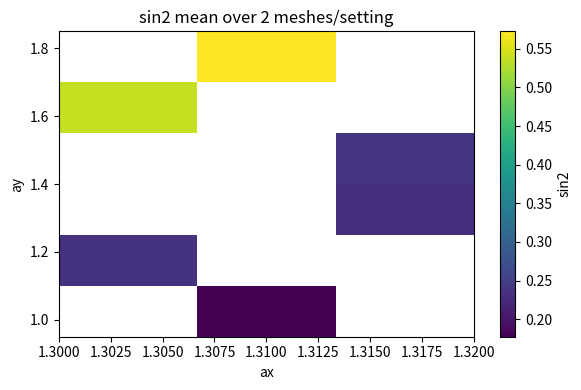

This chart was generated by the following Python code:
import numpy as np
import pandas as pd
from pathlib import Path
import argparse
import matplotlib.pyplot as plt
from scipy.sparse import coo_matrix, diags, bmat, csc_matrix
from scipy.sparse.linalg import spsolve

# ----------------------------
# Geometry & DEC utilities
# ----------------------------

def tri_area(p,q,r):
    return 0.5 * abs(np.cross(q - p, r - p))

def circumcenter(p,q,r):
    A = q - p
    B = r - p
    AdotA = np.dot(A,A)
    BdotB = np.dot(B,B)
    cross = A[0]*B[1] - A[1]*B[0]
    if abs(cross) < 1e-14:
        return (p+q+r)/3.0
    t = 0.5 * np.array([[ B[1], -A[1]],
                        [-B[0],  A[0]]]) @ np.array([AdotA, BdotB]) / (cross)
    return p + t

def build_torus_grid(Lx, Ly, jitter, ax, ay, seed):
    rng = np.random.default_rng(seed)

    def vid(i,j): return (i % Lx) + Lx * (j % Ly)

    xv = np.arange(Lx)
    yv = np.arange(Ly)
    X,Y = np.meshgrid(xv, yv, indexing='xy')
    X = X.reshape(-1)
    Y = Y.reshape(-1)

    P = np.stack([X/Lx, Y/Ly], axis=1).astype(float)
    P[:,0] *= ax
    P[:,1] *= ay
    if jitter > 0:
        P += jitter * np.column_stack([rng.standard_normal(P.shape[0]),
                                       rng.standard_normal(P.shape[0])]) / max(Lx,Ly)

    V = Lx*Ly

    F_list = []
    for j in range(Ly):
        for i in range(Lx):
            v00 = vid(i,j)
            v10 = vid(i+1,j)
            v01 = vid(i,j+1)
            v11 = vid(i+1,j+1)
            F_list.append((v00,v10,v11))
            F_list.append((v00,v11,v01))
    F = np.array(F_list, dtype=np.int32)
    Fcnt = F.shape[0]

    edge_dict = {}
    def add_edge(a,b):
        if a>b: a,b = b,a
        if (a,b) not in edge_dict:
            edge_dict[(a,b)] = len(edge_dict)
        return edge_dict[(a,b)]

    face_edges = np.zeros((Fcnt,3), dtype=np.int32)
    face_signs = np.zeros((Fcnt,3), dtype=np.int8)
    for fi,(a,b,c) in enumerate(F):
        trip = [(a,b),(b,c),(c,a)]
        for k,(u,v) in enumerate(trip):
            if u < v:
                ei = add_edge(u,v); s = +1
            else:
                ei = add_edge(v,u); s = -1
            face_edges[fi,k] = ei
            face_signs[fi,k] = s

    E_pairs = np.array(list(edge_dict.keys()), dtype=np.int32)
    Ecnt = E_pairs.shape[0]
    rows = np.repeat(np.arange(Ecnt), 2)
    cols = np.concatenate([E_pairs[:,0], E_pairs[:,1]])
    vals = np.concatenate([-np.ones(Ecnt), np.ones(Ecnt)])
    d0 = coo_matrix((vals,(rows,cols)), shape=(Ecnt, V)).tocsr()

    cx = np.zeros(Ecnt)
    cy = np.zeros(Ecnt)
    for i in range(Lx):
        a = vid(i,0); b = vid(i+1,0)
        u,v = (a,b) if a<b else (b,a)
        ei = edge_dict[(u,v)]
        s  = +1 if (a<b) else -1
        cx[ei] += s
    for j in range(Ly):
        a = vid(0,j); b = vid(0,j+1)
        u,v = (a,b) if a<b else (b,a)
        ei = edge_dict[(u,v)]
        s  = +1 if (a<b) else -1
        cy[ei] += s

    return P, V, E_pairs, F, d0, face_edges, face_signs, cx, cy

def circum_star1(P, E_pairs, F, face_edges, face_signs):
    V = P.shape[0]
    Ecnt = E_pairs.shape[0]
    Fcnt = F.shape[0]

    C = np.zeros((Fcnt,2))
    for fi,(a,b,c) in enumerate(F):
        C[fi,:] = circumcenter(P[a], P[b], P[c])

    adj = [[] for _ in range(Ecnt)]
    for fi in range(Fcnt):
        for k in range(3):
            ei = face_edges[fi,k]
            adj[ei].append(fi)

    primal_len = np.linalg.norm(P[E_pairs[:,1]] - P[E_pairs[:,0]], axis=1)
    dual_len   = np.zeros(Ecnt)
    for ei in range(Ecnt):
        faces = adj[ei]
        if len(faces) != 2:
            dual_len[ei] = 1e-9
        else:
            f0,f1 = faces
            dual_len[ei] = np.linalg.norm(C[f1] - C[f0])

    w = dual_len / np.maximum(primal_len, 1e-14)
    return diags(w), w

def assemble_coclosed_form(d0, star1):
    return (d0.T @ star1).tocsr()   # (V x E)

def solve_harmonic_with_periods(star1, delta, c, period):
    """
    Minimize (1/2) ωᵀ⋆1ω  s.t.  δ ω = 0  and  cᵀ ω = period.
    KKT:
      [⋆1   δᵀ   cᵀ][ω] = [0]
      [δ     0    0][λ]   [0]
      [c     0    0][μ]   [p]
    """
    Ecnt = star1.shape[0]
    Vcnt = delta.shape[0]

    A = star1.tocsc()
    B = delta.tocsc()                     # (V x E)
    C = coo_matrix(c.reshape(1,-1)).tocsr()

    Zvv = csc_matrix((Vcnt, Vcnt))
    Z11 = csc_matrix((1,1))
    Z1v = csc_matrix((Vcnt, 1))           # <-- FIX: (V x 1), not (1 x V)
    Zv1 = csc_matrix((1, Vcnt))           # (1 x V)

    KKT = bmat([[A, B.T, C.T],
                [B, Zvv, Z1v],
                [C, Zv1, Z11]], format="csc")

    rhs = np.zeros(Ecnt + Vcnt + 1)
    rhs[-1] = period

    sol = spsolve(KKT, rhs)
    omega = sol[:Ecnt]
    return omega

def stiffness_from_omegas(star1, omx, omy):
    Kxx = omx @ (star1 @ omx)
    Kyy = omy @ (star1 @ omy)
    Kxy = omx @ (star1 @ omy)
    return Kxx, Kyy, Kxy

# ----------------------------
# One mesh evaluation
# ----------------------------

def one_mesh_eval(Lx, Ly, jitter, ax, ay, seed):
    P, V, E, F, d0, face_edges, face_signs, cx, cy = build_torus_grid(
        Lx, Ly, jitter, ax, ay, seed
    )
    star1, _ = circum_star1(P, E, F, face_edges, face_signs)
    delta = assemble_coclosed_form(d0, star1)

    cx_sp = coo_matrix(cx.reshape(1,-1)).tocsr()
    cy_sp = coo_matrix(cy.reshape(1,-1)).tocsr()

    omx = solve_harmonic_with_periods(star1, delta, cx_sp.toarray().ravel(), 1.0)
    omy = solve_harmonic_with_periods(star1, delta, cy_sp.toarray().ravel(), 1.0)

    Kxx, Kyy, Kxy = stiffness_from_omegas(star1, omx, omy)
    R   = Kxx / max(Kyy, 1e-18)
    sin2 = Kxx / max(Kxx + Kyy, 1e-18)

    return dict(ax=ax, ay=ay,
                Kxx=float(Kxx), Kyy=float(Kyy), Kxy=float(Kxy),
                R=float(R), sin2=float(sin2))

# ----------------------------
# Batch: ~12 meshes total
# ----------------------------

def run_target12(Lx=16, Ly=16, jitter=0.03, outdir="out_target12", seed=2025):
    Path(outdir).mkdir(parents=True, exist_ok=True)

    settings = [
        (1.31, 0.95),
        (1.31, 1.85),
        (1.30, 1.08),
        (1.30, 1.75),
        (1.32, 1.10),
        (1.32, 1.09),
    ]
    meshes_per = 2
    results = []

    print("=== 12-mesh targeting run (circum *1, co-closed periods) ===")
    print(f"Lx={Lx} Ly={Ly} jitter={jitter}  out={outdir}")
    print("Settings (ax, ay):", settings)
    print("Goal: R=Kxx/Kyy ~ 0.30  ->  sin2 = R/(1+R) ~ 0.231\n")

    s0 = seed
    for (ax,ay) in settings:
        row_group = []
        for k in range(meshes_per):
            r = one_mesh_eval(Lx, Ly, jitter, ax, ay, s0 + 97*k)
            row_group.append(r)
            results.append(r)
        g = pd.DataFrame(row_group)
        print(f"(ax,ay)=({ax:.2f},{ay:.2f})  "
              f"sin2 mean={g['sin2'].mean():.3f} ± {g['sin2'].std(ddof=1):.3f}  "
              f"R mean={g['R'].mean():.3f}")

    df = pd.DataFrame(results)
    df.to_csv(Path(outdir,"target12.csv"), index=False)

    df["abs_err"] = np.abs(df["sin2"] - 0.231)
    best = df.loc[df["abs_err"].idxmin()].to_dict()
    print("\n=== Best single mesh (by |sin2-0.231|) ===")
    print(f"ax={best['ax']:.3f}  ay={best['ay']:.3f}  "
          f"sin2={best['sin2']:.3f}  R={best['R']:.3f}")
    print(f"Kxx={best['Kxx']:.6g}  Kyy={best['Kyy']:.6g}  Kxy={best['Kxy']:.6g}")

    agg = df.groupby(["ax","ay"]).agg(
        sin2_mean=("sin2","mean"),
        sin2_std =("sin2","std"),
        R_mean   =("R","mean"),
        R_std    =("R","std")
    ).reset_index()
    agg.to_csv(Path(outdir,"target12_aggregates.csv"), index=False)

    piv = agg.pivot_table(index="ay", columns="ax", values="sin2_mean")
    plt.figure(figsize=(6,4))
    im = plt.imshow(piv.values, origin="lower",
                    extent=[piv.columns.min(), piv.columns.max(),
                            piv.index.min(), piv.index.max()],
                    aspect="auto")
    plt.colorbar(im, label="sin2")
    try:
        X, Y = np.meshgrid(piv.columns.values, piv.index.values)
        plt.contour(X, Y, piv.values, levels=[0.231], colors="k", linewidths=1)
    except Exception:
        pass
    plt.xlabel("ax"); plt.ylabel("ay"); plt.title("sin2 mean over 2 meshes/setting")
    plt.tight_layout()
    plt.savefig(Path(outdir,"sin2_heatmap.png"), dpi=140)

    with open(Path(outdir,"summary.txt"), "w", encoding="utf-8") as f:
        f.write("12-mesh targeting run\n")
        f.write(f"Lx={Lx} Ly={Ly} jitter={jitter}\n")
        f.write(f"settings={settings}\n")
        f.write(f"Best single: ax={best['ax']:.3f} ay={best['ay']:.3f} "
                f"sin2={best['sin2']:.6f} R={best['R']:.6f}\n")

    print(f"\nWrote:\n  - {Path(outdir,'target12.csv')}\n"
          f"  - {Path(outdir,'target12_aggregates.csv')}\n"
          f"  - {Path(outdir,'sin2_heatmap.png')}\n"
          f"  - {Path(outdir,'summary.txt')}")

# ----------------------------
# CLI
# ----------------------------

def main():
    ap = argparse.ArgumentParser()
    ap.add_argument("--Lx", type=int, default=16)
    ap.add_argument("--Ly", type=int, default=16)
    ap.add_argument("--jitter", type=float, default=0.05)
    ap.add_argument("--out", type=str, default="out_target12")
    ap.add_argument("--seed", type=int, default=2025)
    args = ap.parse_args()
    run_target12(Lx=args.Lx, Ly=args.Ly, jitter=args.jitter, outdir=args.out, seed=args.seed)

if __name__ == "__main__":
    np.set_printoptions(precision=6, suppress=True)
    main()
